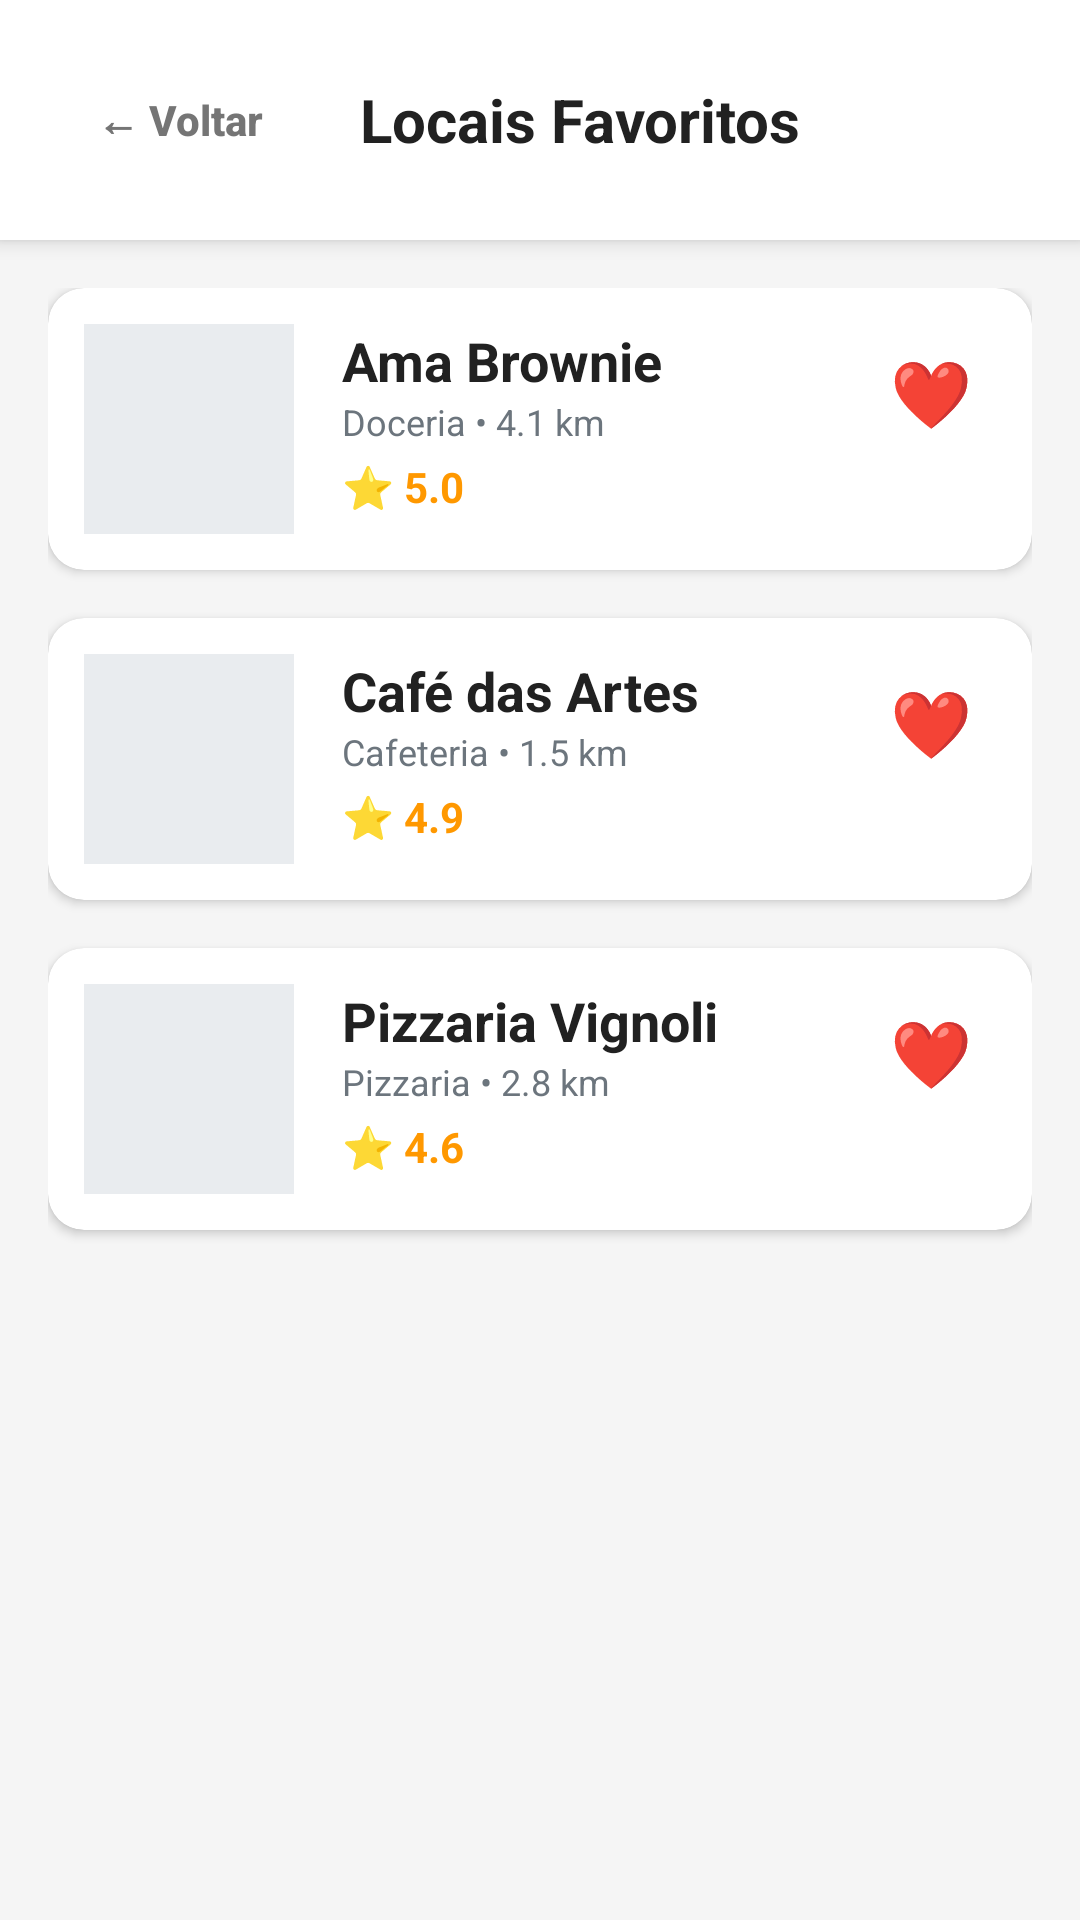

Reconstruct the res/layout file that produces this screen, plus the resources it refers to.
<!-- AndroidManifest.xml: application theme Theme.LocalReview -->
<!-- res/layout/activity_meus_favoritos.xml -->
<?xml version="1.0" encoding="utf-8"?>
<LinearLayout
    xmlns:android="http://schemas.android.com/apk/res/android"
    xmlns:app="http://schemas.android.com/apk/res-auto"
    android:layout_width="match_parent"
    android:layout_height="match_parent"
    android:orientation="vertical"
    android:fitsSystemWindows="true"
    android:background="#F5F5F5">

    <LinearLayout
        android:layout_width="match_parent"
        android:layout_height="wrap_content"
        android:orientation="horizontal"
        android:background="#FFFFFF"
        android:padding="16dp"
        android:elevation="4dp"
        android:gravity="center_vertical">

        <Button
            android:id="@+id/btn_voltar_favoritos"
            android:layout_width="wrap_content"
            android:layout_height="wrap_content"
            android:text="← Voltar"
            android:background="?android:attr/selectableItemBackground"
            android:textColor="#757575"
            android:textAllCaps="false"
            android:textStyle="bold"
            android:layout_marginEnd="16dp"/>

        <TextView
            android:layout_width="wrap_content"
            android:layout_height="wrap_content"
            android:text="Locais Favoritos"
            android:textSize="20sp"
            android:textStyle="bold"
            android:textColor="#212121" />
    </LinearLayout>

    <ScrollView
        android:layout_width="match_parent"
        android:layout_height="match_parent"
        android:clipToPadding="false"
        android:padding="16dp">

        <LinearLayout
            android:layout_width="match_parent"
            android:layout_height="wrap_content"
            android:orientation="vertical">

            <androidx.cardview.widget.CardView
                android:id="@+id/card_fav_brownie"
                android:layout_width="match_parent"
                android:layout_height="wrap_content"
                android:layout_marginBottom="16dp"
                app:cardCornerRadius="12dp"
                app:cardElevation="2dp"
                android:clickable="true"
                android:focusable="true"
                android:foreground="?android:attr/selectableItemBackground">

                <LinearLayout
                    android:layout_width="match_parent"
                    android:layout_height="wrap_content"
                    android:orientation="horizontal"
                    android:padding="12dp">

                    <View android:layout_width="70dp" android:layout_height="70dp" android:background="#E9ECEF" />

                    <LinearLayout
                        android:layout_width="0dp"
                        android:layout_weight="1"
                        android:layout_height="wrap_content"
                        android:orientation="vertical"
                        android:layout_marginStart="16dp">

                        <TextView android:layout_width="wrap_content" android:layout_height="wrap_content" android:text="Ama Brownie" android:textStyle="bold" android:textSize="18sp" android:textColor="#212121"/>
                        <TextView android:layout_width="wrap_content" android:layout_height="wrap_content" android:text="Doceria • 4.1 km" android:textSize="12sp" android:textColor="#6C757D"/>
                        <TextView android:layout_width="wrap_content" android:layout_height="wrap_content" android:text="⭐ 5.0" android:textStyle="bold" android:textColor="#FF9800" android:layout_marginTop="4dp"/>
                    </LinearLayout>

                    <TextView
                        android:id="@+id/btn_remover_fav_brownie"
                        android:layout_width="wrap_content"
                        android:layout_height="wrap_content"
                        android:text="❤️"
                        android:textSize="22sp"
                        android:padding="8dp" />
                </LinearLayout>
            </androidx.cardview.widget.CardView>

            <androidx.cardview.widget.CardView
                android:id="@+id/card_fav_cafe"
                android:layout_width="match_parent"
                android:layout_height="wrap_content"
                android:layout_marginBottom="16dp"
                app:cardCornerRadius="12dp"
                app:cardElevation="2dp"
                android:clickable="true"
                android:focusable="true"
                android:foreground="?android:attr/selectableItemBackground">

                <LinearLayout
                    android:layout_width="match_parent"
                    android:layout_height="wrap_content"
                    android:orientation="horizontal"
                    android:padding="12dp">

                    <View android:layout_width="70dp" android:layout_height="70dp" android:background="#E9ECEF" />

                    <LinearLayout
                        android:layout_width="0dp"
                        android:layout_weight="1"
                        android:layout_height="wrap_content"
                        android:orientation="vertical"
                        android:layout_marginStart="16dp">

                        <TextView android:layout_width="wrap_content" android:layout_height="wrap_content" android:text="Café das Artes" android:textStyle="bold" android:textSize="18sp" android:textColor="#212121"/>
                        <TextView android:layout_width="wrap_content" android:layout_height="wrap_content" android:text="Cafeteria • 1.5 km" android:textSize="12sp" android:textColor="#6C757D"/>
                        <TextView android:layout_width="wrap_content" android:layout_height="wrap_content" android:text="⭐ 4.9" android:textStyle="bold" android:textColor="#FF9800" android:layout_marginTop="4dp"/>
                    </LinearLayout>

                    <TextView
                        android:id="@+id/btn_remover_fav_cafe"
                        android:layout_width="wrap_content"
                        android:layout_height="wrap_content"
                        android:text="❤️"
                        android:textSize="22sp"
                        android:padding="8dp" />
                </LinearLayout>
            </androidx.cardview.widget.CardView>

            <androidx.cardview.widget.CardView
                android:id="@+id/card_fav_pizzaria"
                android:layout_width="match_parent"
                android:layout_height="wrap_content"
                android:layout_marginBottom="16dp"
                app:cardCornerRadius="12dp"
                app:cardElevation="2dp"
                android:clickable="true"
                android:focusable="true"
                android:foreground="?android:attr/selectableItemBackground">

                <LinearLayout
                    android:layout_width="match_parent"
                    android:layout_height="wrap_content"
                    android:orientation="horizontal"
                    android:padding="12dp">

                    <View android:layout_width="70dp" android:layout_height="70dp" android:background="#E9ECEF" />

                    <LinearLayout
                        android:layout_width="0dp"
                        android:layout_weight="1"
                        android:layout_height="wrap_content"
                        android:orientation="vertical"
                        android:layout_marginStart="16dp">

                        <TextView android:layout_width="wrap_content" android:layout_height="wrap_content" android:text="Pizzaria Vignoli" android:textStyle="bold" android:textSize="18sp" android:textColor="#212121"/>
                        <TextView android:layout_width="wrap_content" android:layout_height="wrap_content" android:text="Pizzaria • 2.8 km" android:textSize="12sp" android:textColor="#6C757D"/>
                        <TextView android:layout_width="wrap_content" android:layout_height="wrap_content" android:text="⭐ 4.6" android:textStyle="bold" android:textColor="#FF9800" android:layout_marginTop="4dp"/>
                    </LinearLayout>

                    <TextView
                        android:id="@+id/btn_remover_fav_pizzaria"
                        android:layout_width="wrap_content"
                        android:layout_height="wrap_content"
                        android:text="❤️"
                        android:textSize="22sp"
                        android:padding="8dp" />
                </LinearLayout>
            </androidx.cardview.widget.CardView>

        </LinearLayout>
    </ScrollView>
</LinearLayout>
<!-- resources referenced by this layout -->
<resources>
  <style name="Theme.LocalReview" parent="Base.Theme.LocalReview" />
  <style name="Base.Theme.LocalReview" parent="Theme.Material3.DayNight.NoActionBar">
          
          
      </style>
</resources>
